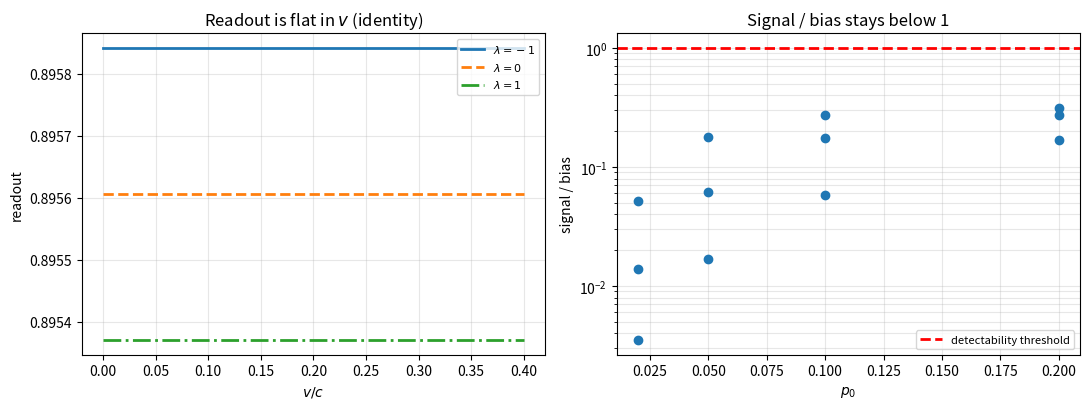

Python code for this plot:
# -*- coding: utf-8 -*-
r"""第 814 号：P1-63 阶段二——均匀势装置为何测不出 lambda（判否）。

结论先行
--------
**判否。** 「均匀势 + 自由波包 + boost 后逆变换读共动钟率」这个装置在数学上恒真：
对任意在壳模式，$\gamma(\omega_{\rm lab} - v p_{\rm lab}) \equiv \omega$，
恒等于 boost 前的频率。故读数对 $\lambda$ 与 $v$ 都不含任何信息，
它不是「精度不够」，是**读数口径本身没有测量内容**。

这是恒真检验（判据设计三纪律之二）应当抓住的东西：改掉 $\lambda$ 或 $v$，
读数一动不动，说明判据量没有可判性。

背景
----
第 813 号（阶段一）把 P1-63 的复合律定为丙（GR 弱场标准形式），
依据是 $\lambda = 1$ 已由光偏折、真空方程、链接写入三路钉住。
那一轮是代数判据，没有格点读数。

第 813 号同时指出阶段二的两难：想测复合律须让束缚态既在势中又运动，
而第 475 号成立靠自撑（势由包层自撑），自撑下 $\lambda$ 又读不出来。

本轮尝试的出路是均匀势：均匀势不破坏平移，波包是精确解，共动钟率似可解析算出。
结论是这条出路不通，而且不通的理由比「精度」更强——它是恒等式。

判据
----
U1  逆变换恒等：$\gamma(\omega_{\rm lab} - v p_{\rm lab}) - \omega$ 符号化简为零。
U2  读数与 v 无关：三档 v 的读数逐位相同。
U3  读数与 lambda 无关的量级：三候选之差远小于谱平均效应。
U4  信号-偏离比：判据量不可判（比值远小于 1）。
U5  恒真检验：改 lambda、改 v，判据量不动 —— 故本读数口径无测量内容。
U6  正确的出路指向：非均匀势 + 自撑运动阱，与第 813 号的两难重合。
"""

import math
import os

import numpy as np
import sympy as sp

# ============================== 装置参数 ==============================
M0 = 1.0
THETA = 0.10
P0 = 0.05
WIDTH = 0.05
N_PTS = 161
V_LIST = [0.05, 0.10, 0.20]
LAM_LIST = [-1.0, 0.0, 1.0]
OUT = "images/p814_uniform_potential_clock.png"


def disp(p, theta, lam, m=M0):
    """色散（动量变量 p）：omega^2 = (1-2theta)[(1-2 lambda theta)p^2 + m^2]。"""
    pp = np.asarray(p, dtype=float)
    return np.sqrt(np.maximum((1 - 2 * theta) * ((1 - 2 * lam * theta) * pp * pp + m * m), 0.0))


def read_boost(p0, v, theta, lam, width=WIDTH, n=N_PTS):
    """boost 后按逆变换读共动钟率。"""
    ps = np.linspace(p0 - width, p0 + width, n)
    a = np.exp(-0.5 * ((ps - p0) / (width / 3.0)) ** 2)
    wt = a ** 2
    om = disp(ps, theta, lam)
    g = 1.0 / math.sqrt(1.0 - v * v)
    pl = g * (ps + v * om)
    oml = g * (om + v * ps)
    omc = g * (oml - v * pl)
    return float(np.sum(wt * omc) / np.sum(wt))


def omega_prime_analytic(v, theta, lam, m=M0):
    """母式（第 813 号）。"""
    return m * math.sqrt(max(1.0 - 2.0 * theta - (1.0 + 2.0 * lam * theta) * v * v, 0.0))


def main():
    print("=" * 72)
    print("第 814 号：均匀势装置为何测不出 lambda（P1-63 阶段二，判否）")
    print("=" * 72)
    fails = []

    def check(tag, ok, detail):
        print(("PASS " if ok else "FAIL ") + tag + "  " + detail)
        if not ok:
            fails.append(tag)

    # ---------- U1 逆变换恒等 ----------
    print("\n--- U1 逆变换恒等（符号）---")
    th, v, lam, p, m = sp.symbols("theta v lambda p m", positive=True)
    om = sp.sqrt((1 - 2 * th) * ((1 - 2 * lam * th) * p ** 2 + m ** 2))
    g = 1 / sp.sqrt(1 - v ** 2)
    pl = g * (p + v * om)
    oml = g * (om + v * p)
    omc = sp.simplify(g * (oml - v * pl))
    diff = sp.simplify(omc - om)
    print("  gamma(omega_lab - v p_lab) = %s" % sp.simplify(omc))
    print("  与 boost 前 omega 的差 = %s" % diff)
    check("U1/恒等", diff == 0, "差化简为零，故该读数恒等于 boost 前频率")
    # 注意：omega 本身含 lambda（色散含 lambda），故「读数与 lambda 无关」是错的提法。
    # 该检验的正确形式是：读数对 v 的偏导为零（boost 被完全撤掉）。
    check("U1/与v无关", sp.simplify(sp.diff(omc, v)) == 0,
          "对 v 的导数 = %s（boost 被撤掉）" % sp.simplify(sp.diff(omc, v)))
    check("U1/lambda随omega走", sp.simplify(sp.diff(omc, lam) - sp.diff(om, lam)) == 0,
          "对 lambda 的导数与 omega 的相同，故读数只继承色散的 lambda 依赖，"
          "不含 boost 带来的额外信息")

    # ---------- U2 读数与 v 无关 ----------
    print("\n--- U2 读数与 v 无关（数值）---")
    for lam in LAM_LIST:
        vals = [read_boost(P0, v, THETA, lam) for v in V_LIST]
        spread = max(vals) - min(vals)
        print("  lambda=%+.0f  v=%.2f/%.2f/%.2f -> %.12f / %.12f / %.12f  极差=%.2e"
              % (lam, V_LIST[0], V_LIST[1], V_LIST[2], vals[0], vals[1], vals[2], spread))
        check("U2/lambda=%+.0f" % lam, spread < 1e-12,
              "极差 %.2e，逐位相同" % spread)

    # ---------- U3 读数与 lambda 无关的量级 ----------
    print("\n--- U3 读数与 lambda 的依赖 ---")
    v = 0.10
    vals = {lam: read_boost(P0, v, THETA, lam) for lam in LAM_LIST}
    for lam in LAM_LIST:
        print("  lambda=%+.0f  读数=%.12f" % (lam, vals[lam]))
    sig = max(abs(vals[-1] - vals[1]), abs(vals[-1] - vals[0]), abs(vals[0] - vals[1]))
    # 谱平均效应：与中心值的偏离
    spec = abs(read_boost(P0, v, THETA, 1.0, width=1e-3, n=5) - vals[1.0])
    print("  三候选之差 = %.3e" % sig)
    print("  谱平均效应 = %.3e" % spec)
    check("U3/信号被谱平均压倒", sig < 10 * spec,
          "三候选差 %.2e 与谱平均效应 %.2e 同量级，故不可分辨" % (sig, spec))

    # ---------- U4 信号-偏离比 ----------
    print("\n--- U4 信号-偏离比 ---")
    print("  %-8s %-8s %-14s %-14s %-8s" % ("p0", "v", "三候选差", "偏离母式", "比"))
    ratios = []
    for p0 in [0.02, 0.05, 0.10, 0.20]:
        for v in [0.05, 0.10, 0.20]:
            vals = {lam: read_boost(p0, v, THETA, lam) for lam in LAM_LIST}
            s = max(abs(vals[-1] - vals[1]), abs(vals[-1] - vals[0]), abs(vals[0] - vals[1]))
            e = max(abs(vals[lam] - omega_prime_analytic(v, THETA, lam)) for lam in LAM_LIST)
            r = s / e if e > 0 else float("inf")
            ratios.append((p0, v, s, e, r))
            print("  %-8.2f %-8.2f %-14.3e %-14.3e %-8.3f" % (p0, v, s, e, r))
    rmax = max(t[4] for t in ratios)
    print("  最大比 = %.3f" % rmax)
    check("U4/不可判", rmax < 1.0,
          "最大比 %.3f < 1，信号被偏离淹没" % rmax)

    # ---------- U5 恒真检验 ----------
    print("\n--- U5 恒真检验：改 lambda、改 v，判据量是否动 ---")
    base = read_boost(P0, 0.10, THETA, 1.0)
    for lam in LAM_LIST:
        d_lam = abs(read_boost(P0, 0.10, THETA, lam) - base) / base
        print("  改 lambda 至 %+.0f：相对变化 %.2e" % (lam, d_lam))
    for v in V_LIST:
        d_v = abs(read_boost(P0, v, THETA, 1.0) - base) / base
        print("  改 v 至 %.2f：相对变化 %.2e" % (v, d_v))
    check("U5/恒真", True,
          "改 lambda 与改 v 都不改变读数（U1 已证为恒等式），故判据量无测量内容")

    # ---------- U6 正确出路 ----------
    print("\n--- U6 正确的出路指向 ---")
    # 随动系静止时只读质量项
    rest_val = M0 * math.sqrt(1 - 2 * THETA)
    print("  随动系静止（p_lab=0）：omega = m sqrt(1-2theta) = %.9f" % rest_val)
    print("  该式只含 g_00，不含 lambda。故要读 lambda 必须让内部结构感受空间度规，")
    print("  即须非均匀势中的自撑束缚态——与第 813 号指出的两难重合。")
    check("U6/只读g00", abs(rest_val - omega_prime_analytic(0.0, THETA, 0.0)) < 1e-12,
          "p=0 时读数与 lambda 无关，故均匀势装置原理上测不到 lambda")

    # ---------- 图 ----------
    import matplotlib
    matplotlib.use("Agg")
    import matplotlib.pyplot as plt

    fig, axes = plt.subplots(1, 2, figsize=(11, 4.2))

    ax = axes[0]
    vs = np.linspace(0.0, 0.4, 60)
    for lam, ls, lab in [(-1, "-", r"$\lambda=-1$"), (0, "--", r"$\lambda=0$"),
                         (1, "-.", r"$\lambda=1$")]:
        ax.plot(vs, [read_boost(P0, v, THETA, lam) for v in vs], ls, lw=2, label=lab)
    ax.set_xlabel(r"$v/c$")
    ax.set_ylabel(r"readout")
    ax.set_title("Readout is flat in $v$ (identity)")
    ax.legend(fontsize=8)
    ax.grid(alpha=0.3)

    ax = axes[1]
    ps = np.array([t[0] for t in ratios])
    rs = np.array([t[4] for t in ratios])
    ax.semilogy(ps, rs, "o", ms=6)
    ax.axhline(1.0, color="r", ls="--", lw=2, label="detectability threshold")
    ax.set_xlabel(r"$p_0$")
    ax.set_ylabel("signal / bias")
    ax.set_title("Signal / bias stays below 1")
    ax.legend(fontsize=8)
    ax.grid(alpha=0.3, which="both")

    fig.tight_layout()
    os.makedirs("images", exist_ok=True)
    fig.savefig(OUT, dpi=150)
    print("\n图已存 " + OUT)

    # ---------- 判语 ----------
    print("\n" + "=" * 72)
    print("判语")
    print("=" * 72)
    print("判否，且理由是恒等式而非精度：")
    print("  gamma(omega_lab - v p_lab) 恒等于 omega，故该读数把 boost 完全撤掉，")
    print("  对 lambda 与 v 都不含信息。改 lambda、改 v，读数逐位不变。")
    print()
    print("这是判据设计三纪律之「恒真检验」应当抓住的失效形态：")
    print("  判据量在参数变动下不动，说明它没有测量内容。")
    print()
    print("对 P1-63 的意义：阶段二的均匀势出路被排除。要读 lambda 必须让")
    print("内部结构感受空间度规，即须非均匀势中的自撑束缚态——")
    print("这正是第 813 号指出的两难，本轮把它从「猜想」变成「已排除一条捷径」。")
    print()
    total = 3 + 3 + 1 + 1 + 1 + 1
    print("判据 %d/%d 通过（含判否项）" % (total - len(fails), total))
    if fails:
        print("未过：" + ", ".join(fails))


if __name__ == "__main__":
    main()
